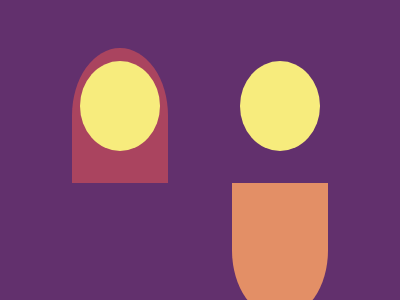

Write the HTML and CSS that draws this image.

<!-- file: index.html -->
<!DOCTYPE html>
<html lang="en">
  <head>
    <meta charset="UTF-8" />
    <meta http-equiv="X-UA-Compatible" content="IE=edge" />
    <meta name="viewport" content="width=device-width, initial-scale=1.0" />
    <title>Switches</title>
    <link rel="stylesheet" href="style.css" />
  </head>
  <body>
    <div class="wrapper">
      <div class="cup one"></div>
      <div class="circle"></div>
      <div class="cup two"></div>
      <div class="circle"></div>
    </div>
  </body>
</html>


/* file: style.css */
:root {
    --clr-col1: #62306d;
    --clr-col2: #f7ec7d;
    --clr-col3: #aa445f;
    --clr-col4: #e38f66;
}

* {
    margin: 0;
    padding: 0;
    box-sizing: border-box;
}

body {
    background-color: var(--clr-col1);
}

.wrapper {
    margin: 1rem auto;
    width: 80%;
    height: 90vh;
    display: flex;
    justify-content: space-around;
}

.cup {
    width: 30%;
    height: 50%;
    border-radius: 50% 50% 0 0;
    margin-top: 2rem;
    position: relative;
    transform-origin: bottom;
}

.one {
    background-color: var(--clr-col3);
    animation: moveCupOne 2s ease infinite alternate;
}

.two {
    background-color: var(--clr-col4);
    transform: rotateX(180deg);
    animation: moveCupTwo 2s ease infinite alternate;
}

.circle {
    position: absolute;
    width: 20%;
    height: 30%;
    border-radius: 50%;
    background-color: var(--clr-col2);
    transform: translateY(50%);
}

.circle:nth-child(2) {
    right: 60%;
    animation: moveCircleOne 2s ease infinite alternate;
}

.circle:nth-child(4) {
    left: 60%;
    animation: moveCircleTwo 2s ease infinite alternate;
}

@keyframes moveCircleOne {
    from {
        transform: translateY(20%);
    }
    to {
        transform: translateY(200%);
    }
}

@keyframes moveCircleTwo {
    from {
        transform: translateY(190%);
    }
    to {
        transform: translateY(20%);
    }
}

@keyframes moveCupOne {
    from {
        transform: rotateX(0%);
    }
    to {
        transform: rotateX(180deg);
    }
}

@keyframes moveCupTwo {
    from {
        transform: rotateX(180deg);
    }
    to {
        transform: rotateX(360deg);
    }
}